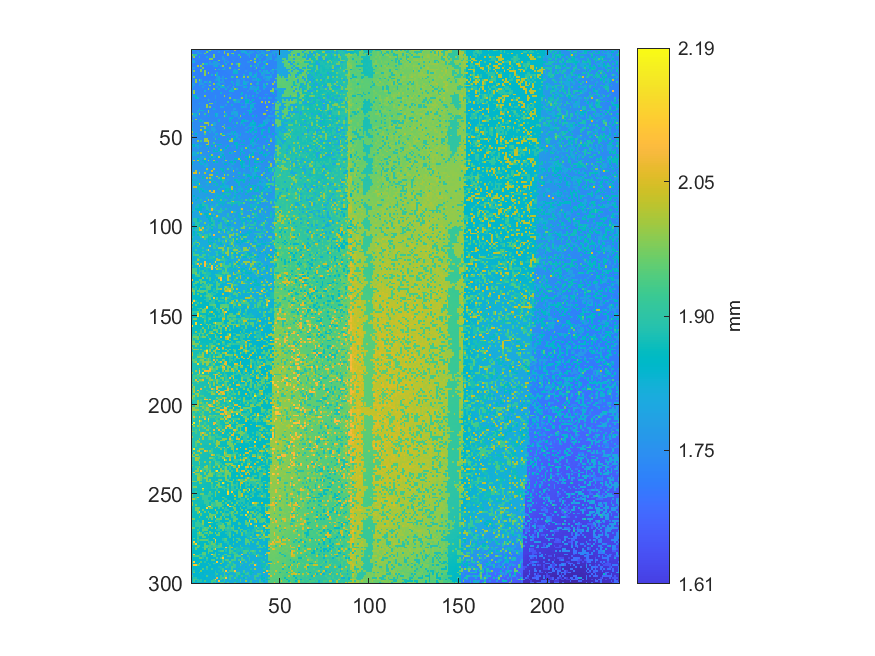

The file beside this chart, header and first rows:
1.77769365252662, 1.82245860021739, 1.73070250399268, 1.72498762477188, 1.72724273731432, 1.72699216925405, 1.724891252441, 1.72633683740411, 1.7275607660062, 1.80025441518412, 1.97780116035247, 1.77214260626831, 1.72349385364334, 1.77265337962194, 1.7256525938549, 1.72485270350865, 1.72449612588442, 1.72622119060706, 1.72739693304372, 1.77492776663055, 1.77525543255552, 1.72678015012613, 1.72363841213965, 1.72503581093731
1.725, 1.727, 1.728, 1.775, 1.727, 1.726, 1.726, 1.723, 1.968, 1.804, 1.726, 1.724, 1.724, 1.727, 1.726, 1.772, 1.724, 1.725, 1.995, 1.727, 1.728, 1.727, 1.724, 1.726
1.719, 1.724, 1.726, 1.784, 1.818, 1.774, 1.723, 1.966, 1.723, 1.725, 1.722, 1.721, 1.723, 1.723, 1.726, 1.725, 1.725, 1.723, 1.983, 1.725, 1.995, 1.725, 1.967, 1.988
1.966, 1.891, 1.892, 1.723, 1.723, 1.721, 1.723, 1.723, 1.723, 1.724, 1.725, 1.725, 1.975, 1.724, 1.722, 1.727, 1.721, 1.722, 1.724, 1.725, 2.002, 1.725, 1.726, 1.821
1.722, 1.985, 1.728, 1.724, 1.893, 1.723, 1.72, 1.722, 1.821, 1.719, 1.721, 1.722, 1.972, 1.721, 1.724, 1.723, 1.724, 1.774, 1.723, 1.726, 1.725, 1.728, 1.728, 1.725
1.727, 1.725, 1.727, 1.726, 1.728, 1.722, 1.72, 1.722, 1.72, 1.722, 1.978, 1.974, 1.722, 1.719, 1.721, 1.722, 1.724, 1.778, 1.779, 1.727, 1.726, 1.724, 1.727, 1.727
1.774, 1.774, 1.723, 1.725, 1.724, 1.721, 1.723, 1.722, 1.722, 1.72, 1.72, 1.719, 1.72, 1.719, 1.721, 1.971, 1.727, 1.725, 1.782, 1.772, 1.726, 1.723, 1.724, 1.822
1.775, 1.816, 1.725, 1.719, 1.722, 1.72, 1.722, 1.718, 1.724, 1.721, 1.768, 1.72, 1.825, 1.769, 1.777, 1.723, 1.721, 1.723, 1.822, 1.725, 1.773, 1.725, 1.724, 1.725
1.726, 1.723, 1.725, 1.721, 1.721, 1.723, 1.976, 1.824, 1.822, 1.719, 1.767, 1.768, 1.769, 1.768, 1.771, 1.774, 1.724, 1.725, 1.725, 1.818, 1.722, 1.724, 1.987, 1.725
1.722, 1.725, 1.725, 2.008, 1.722, 1.998, 1.72, 1.718, 1.721, 1.721, 1.721, 1.721, 1.769, 1.827, 1.828, 1.724, 1.773, 1.998, 1.722, 1.725, 1.728, 1.724, 1.727, 1.724
1.773, 1.775, 1.725, 1.721, 1.721, 1.72, 1.974, 1.719, 1.719, 1.719, 1.72, 1.72, 1.721, 1.72, 1.721, 1.721, 1.722, 1.721, 1.808, 1.727, 1.725, 1.971, 1.729, 1.728
1.726, 1.728, 1.721, 1.723, 1.724, 1.973, 1.721, 1.719, 1.722, 1.721, 1.717, 1.719, 1.723, 1.984, 1.723, 1.824, 1.725, 1.823, 1.824, 1.728, 1.725, 1.728, 1.727, 1.728
1.722, 1.97, 1.721, 1.722, 1.718, 1.975, 1.721, 1.98, 1.718, 1.718, 1.721, 1.721, 1.719, 1.722, 1.722, 1.72, 1.724, 1.723, 1.725, 1.725, 1.729, 1.726, 1.727, 1.826
1.726, 1.727, 1.723, 1.725, 1.72, 1.719, 1.721, 1.974, 1.723, 2.002, 1.721, 1.721, 1.721, 1.723, 1.825, 1.722, 1.722, 1.724, 1.726, 1.724, 1.726, 1.727, 1.73, 1.826
1.726, 1.722, 1.726, 1.725, 1.722, 1.718, 1.721, 1.989, 1.719, 1.72, 1.724, 1.82, 1.723, 1.981, 1.819, 1.722, 1.724, 1.725, 1.724, 1.726, 1.725, 1.726, 1.726, 1.731
1.725, 1.971, 1.723, 1.722, 1.722, 1.722, 1.723, 1.722, 1.721, 1.722, 1.722, 1.719, 1.721, 1.719, 1.771, 1.808, 1.724, 1.772, 1.727, 1.725, 1.727, 1.726, 1.897, 1.82
1.727, 1.726, 1.725, 1.725, 1.724, 1.722, 1.722, 1.72, 1.722, 1.721, 1.722, 1.721, 1.722, 1.722, 1.771, 1.808, 1.772, 1.773, 1.725, 1.896, 1.726, 1.725, 1.726, 1.725
1.731, 1.728, 1.978, 1.723, 1.982, 1.805, 1.722, 1.722, 1.724, 1.724, 1.722, 1.724, 1.724, 1.827, 1.775, 1.81, 1.722, 1.774, 1.725, 1.727, 1.726, 1.727, 1.73, 1.727
1.727, 1.728, 1.992, 1.727, 1.774, 1.773, 1.724, 1.808, 1.771, 1.723, 1.902, 1.726, 1.725, 1.725, 1.727, 1.774, 1.773, 1.775, 1.727, 1.727, 1.728, 1.728, 1.825, 1.726
1.779, 1.782, 1.723, 1.724, 1.775, 1.777, 1.773, 1.724, 1.724, 1.775, 1.724, 1.725, 1.995, 1.728, 1.824, 1.815, 1.725, 1.727, 1.774, 1.728, 1.73, 1.728, 1.728, 1.822
1.731, 1.791, 1.726, 1.725, 1.777, 1.725, 1.727, 1.774, 1.726, 1.728, 1.974, 1.724, 1.729, 1.725, 1.726, 1.819, 1.821, 1.975, 1.726, 1.726, 1.727, 1.777, 1.729, 1.726
1.828, 1.729, 1.728, 1.727, 1.728, 1.728, 1.777, 1.726, 1.728, 1.728, 1.726, 1.727, 1.726, 1.726, 1.816, 1.727, 1.821, 1.828, 1.821, 1.728, 1.774, 1.725, 1.727, 1.9
1.73, 1.73, 1.731, 1.731, 1.729, 1.731, 1.728, 1.728, 1.728, 1.978, 1.732, 1.724, 1.978, 1.728, 1.726, 1.821, 1.729, 1.726, 1.726, 1.821, 1.725, 1.728, 1.825, 1.727
1.73, 1.977, 1.731, 1.728, 1.729, 1.728, 1.725, 1.821, 1.728, 1.729, 1.729, 1.824, 1.728, 1.73, 1.728, 1.728, 1.73, 1.729, 1.731, 1.728, 1.728, 1.82, 1.821, 1.823
1.733, 1.993, 1.73, 1.731, 1.733, 1.729, 1.731, 1.729, 1.728, 1.728, 1.729, 1.731, 1.728, 1.731, 1.727, 1.727, 1.825, 1.731, 1.729, 1.727, 1.73, 1.729, 1.729, 1.726
1.732, 1.733, 1.732, 1.731, 1.731, 1.732, 1.731, 1.731, 1.729, 1.73, 1.726, 1.728, 1.729, 1.731, 1.727, 1.727, 1.728, 1.728, 1.728, 1.731, 1.728, 1.821, 1.731, 1.727
1.734, 1.832, 1.841, 1.734, 1.733, 1.734, 1.731, 1.991, 1.729, 1.729, 1.728, 1.725, 1.729, 1.777, 1.728, 1.728, 1.727, 1.727, 1.994, 1.728, 1.73, 1.728, 1.729, 1.727
1.74, 1.733, 1.844, 1.824, 1.732, 1.734, 1.73, 1.73, 1.731, 1.73, 1.729, 1.729, 1.728, 1.778, 1.727, 1.728, 1.728, 1.728, 1.729, 1.73, 1.731, 1.991, 1.729, 1.729
1.738, 1.733, 1.731, 1.734, 1.734, 1.731, 1.734, 1.734, 1.732, 1.9, 1.731, 1.731, 1.728, 1.728, 1.728, 1.728, 1.731, 1.727, 1.731, 1.729, 1.731, 1.73, 1.73, 1.903
1.735, 1.733, 1.732, 1.734, 1.734, 1.735, 1.733, 1.733, 1.731, 1.732, 1.729, 1.729, 1.729, 1.828, 1.732, 1.731, 1.728, 1.728, 1.731, 1.729, 1.905, 1.729, 1.73, 1.728
1.736, 1.735, 1.735, 1.737, 1.819, 1.735, 1.735, 1.734, 1.731, 1.733, 1.978, 1.978, 1.73, 1.73, 1.731, 1.731, 1.728, 1.73, 1.729, 1.73, 1.732, 1.731, 1.729, 1.73
1.734, 1.736, 1.735, 1.734, 1.735, 1.737, 1.737, 1.733, 1.994, 1.733, 1.733, 1.733, 1.734, 1.733, 1.728, 1.732, 1.733, 1.729, 1.73, 1.779, 1.729, 1.728, 1.829, 1.73
1.736, 1.736, 1.739, 1.735, 1.736, 1.738, 1.738, 1.735, 1.997, 1.732, 1.987, 1.733, 1.732, 1.733, 1.731, 1.731, 1.817, 1.813, 1.733, 1.729, 1.733, 1.731, 1.731, 1.73
1.738, 1.738, 1.74, 1.737, 1.818, 1.737, 1.735, 1.734, 1.733, 1.732, 1.734, 1.733, 1.831, 1.735, 1.728, 1.729, 1.731, 1.729, 1.729, 1.731, 1.731, 1.732, 1.728, 1.778
1.739, 1.739, 1.739, 1.817, 1.821, 1.802, 1.829, 1.737, 1.734, 1.985, 1.735, 1.735, 1.733, 1.735, 1.734, 1.732, 1.73, 1.73, 1.731, 1.731, 1.733, 1.731, 1.729, 1.78
1.741, 1.741, 1.739, 1.787, 1.738, 1.737, 1.74, 1.735, 1.735, 1.994, 1.734, 1.735, 1.735, 1.737, 1.732, 1.734, 1.734, 1.732, 1.991, 1.734, 1.734, 1.731, 1.78, 1.781
1.981, 1.818, 1.828, 1.74, 1.982, 1.736, 1.737, 1.906, 1.735, 1.737, 1.735, 1.737, 1.735, 1.837, 1.82, 1.734, 1.73, 1.732, 1.734, 1.827, 1.729, 1.732, 1.82, 1.781
1.74, 1.788, 1.818, 1.741, 1.739, 1.736, 1.741, 1.741, 1.737, 1.837, 1.736, 1.738, 1.735, 1.84, 1.794, 1.733, 1.733, 1.733, 1.987, 1.83, 1.733, 1.73, 1.731, 1.733
1.742, 1.742, 1.741, 1.74, 1.741, 1.738, 1.738, 1.739, 1.737, 1.737, 1.736, 1.734, 1.734, 1.734, 1.734, 1.735, 1.734, 1.734, 1.734, 1.734, 1.735, 1.832, 1.837, 1.733
1.738, 1.741, 1.995, 1.741, 1.741, 1.789, 1.738, 1.738, 1.738, 1.737, 1.737, 1.737, 1.734, 1.735, 1.736, 1.832, 1.735, 1.732, 1.734, 1.732, 1.737, 1.836, 1.736, 1.737
1.909, 1.741, 1.744, 1.742, 1.831, 1.837, 1.79, 1.739, 1.739, 1.74, 1.74, 1.738, 1.739, 1.738, 1.736, 1.834, 1.737, 1.736, 1.736, 1.735, 1.734, 1.838, 1.734, 1.736
1.745, 1.744, 1.743, 1.741, 1.742, 1.742, 1.739, 1.985, 2.011, 1.984, 1.739, 1.741, 1.797, 1.825, 1.738, 1.738, 1.735, 1.735, 1.734, 1.734, 1.735, 1.734, 1.735, 1.83
1.794, 1.744, 1.744, 1.748, 1.744, 1.743, 1.741, 1.744, 1.74, 2.001, 1.74, 1.993, 1.798, 1.798, 1.739, 1.741, 1.737, 1.737, 1.909, 1.737, 1.736, 1.736, 1.737, 1.737
1.746, 1.743, 1.742, 1.745, 1.748, 2.014, 1.987, 1.987, 1.742, 1.741, 1.743, 1.742, 1.74, 1.739, 1.739, 1.738, 1.737, 2.001, 1.738, 1.738, 1.738, 1.739, 1.737, 1.734
1.795, 1.742, 1.745, 1.746, 1.742, 1.742, 1.744, 1.989, 1.74, 1.744, 1.743, 1.79, 1.79, 1.743, 1.739, 1.74, 1.739, 1.74, 1.994, 1.739, 1.838, 1.841, 1.739, 1.739
1.834, 1.745, 1.747, 1.747, 1.743, 2.021, 1.839, 1.744, 1.842, 1.837, 1.744, 1.792, 1.79, 1.811, 1.74, 1.739, 1.739, 1.741, 1.739, 1.739, 1.738, 1.738, 1.737, 1.739
1.989, 1.748, 1.747, 1.744, 1.745, 1.748, 1.747, 2.01, 1.745, 1.745, 1.791, 1.744, 1.791, 1.739, 1.742, 1.74, 1.739, 1.739, 1.741, 1.739, 1.738, 1.74, 1.831, 1.738
1.749, 1.748, 1.848, 1.748, 1.748, 1.748, 1.745, 1.918, 1.745, 1.745, 1.743, 1.745, 1.741, 1.792, 1.826, 1.742, 1.993, 1.842, 1.741, 1.741, 1.787, 1.789, 1.789, 1.838
2.009, 1.75, 1.751, 1.745, 1.748, 1.749, 1.746, 1.744, 1.745, 1.743, 1.744, 1.746, 1.742, 1.791, 1.744, 1.744, 1.741, 1.992, 1.998, 1.834, 1.74, 1.845, 1.742, 1.741
1.751, 1.751, 1.75, 1.749, 1.751, 1.75, 1.746, 1.748, 1.745, 1.744, 1.749, 1.744, 1.792, 1.744, 1.746, 1.747, 1.743, 1.742, 1.74, 1.743, 1.742, 1.744, 1.742, 1.742
1.751, 1.754, 1.751, 1.748, 1.754, 1.749, 1.75, 1.993, 1.994, 1.747, 1.748, 1.745, 1.747, 1.915, 1.745, 1.839, 1.743, 1.745, 1.744, 1.743, 1.844, 1.742, 1.991, 1.842
1.754, 1.752, 1.751, 1.994, 1.751, 1.915, 1.748, 1.994, 2.004, 2.028, 1.748, 1.749, 1.748, 1.749, 1.747, 1.746, 1.747, 1.746, 1.746, 1.744, 1.745, 1.993, 1.991, 1.743
1.754, 1.756, 1.751, 1.751, 1.751, 1.753, 1.753, 1.751, 1.749, 2.011, 1.748, 1.751, 1.92, 1.748, 1.748, 1.747, 1.748, 1.745, 1.744, 1.745, 1.744, 1.745, 1.744, 1.744
1.856, 1.842, 1.801, 1.854, 1.754, 1.754, 1.755, 1.752, 2.03, 2.004, 1.75, 1.751, 1.747, 1.748, 1.84, 1.843, 1.838, 1.748, 1.748, 1.749, 1.746, 1.745, 1.744, 1.744
1.804, 1.855, 1.803, 1.804, 1.753, 1.801, 1.755, 1.751, 1.845, 1.751, 1.751, 1.846, 1.751, 1.995, 1.75, 1.748, 1.749, 1.75, 1.748, 1.751, 1.843, 1.747, 1.794, 1.747
1.756, 1.758, 1.754, 1.805, 1.755, 1.757, 1.754, 1.753, 1.753, 1.841, 1.754, 1.752, 1.751, 1.75, 1.75, 1.848, 1.751, 1.752, 1.751, 1.847, 1.749, 1.744, 1.748, 1.751
1.757, 1.757, 1.755, 1.757, 1.756, 1.756, 1.757, 1.754, 1.754, 1.755, 1.755, 1.753, 1.851, 1.754, 1.754, 1.848, 2.004, 1.842, 1.751, 1.751, 1.749, 1.748, 1.749, 1.748
1.757, 1.807, 1.758, 1.756, 1.851, 1.755, 1.755, 1.755, 1.754, 2.01, 1.754, 1.754, 1.854, 1.851, 1.851, 1.8, 1.832, 1.752, 1.748, 1.749, 1.75, 1.749, 1.749, 1.862
1.808, 1.808, 1.808, 1.922, 1.759, 1.998, 1.755, 1.755, 1.755, 1.756, 1.755, 1.755, 1.756, 1.754, 1.752, 1.753, 1.8, 1.801, 1.751, 1.751, 1.754, 1.848, 1.798, 1.75
1.818, 1.821, 1.818, 1.762, 1.758, 1.759, 1.758, 1.758, 1.755, 1.759, 1.853, 2.001, 1.754, 1.753, 1.755, 1.754, 1.802, 1.848, 1.754, 1.754, 1.754, 1.753, 1.751, 1.753
1.764, 1.758, 1.761, 1.761, 1.761, 1.807, 1.808, 1.807, 1.757, 1.754, 1.758, 1.853, 1.805, 1.756, 1.851, 2.02, 1.844, 1.752, 1.847, 1.754, 1.754, 1.755, 1.753, 1.752
... 239 more rows
